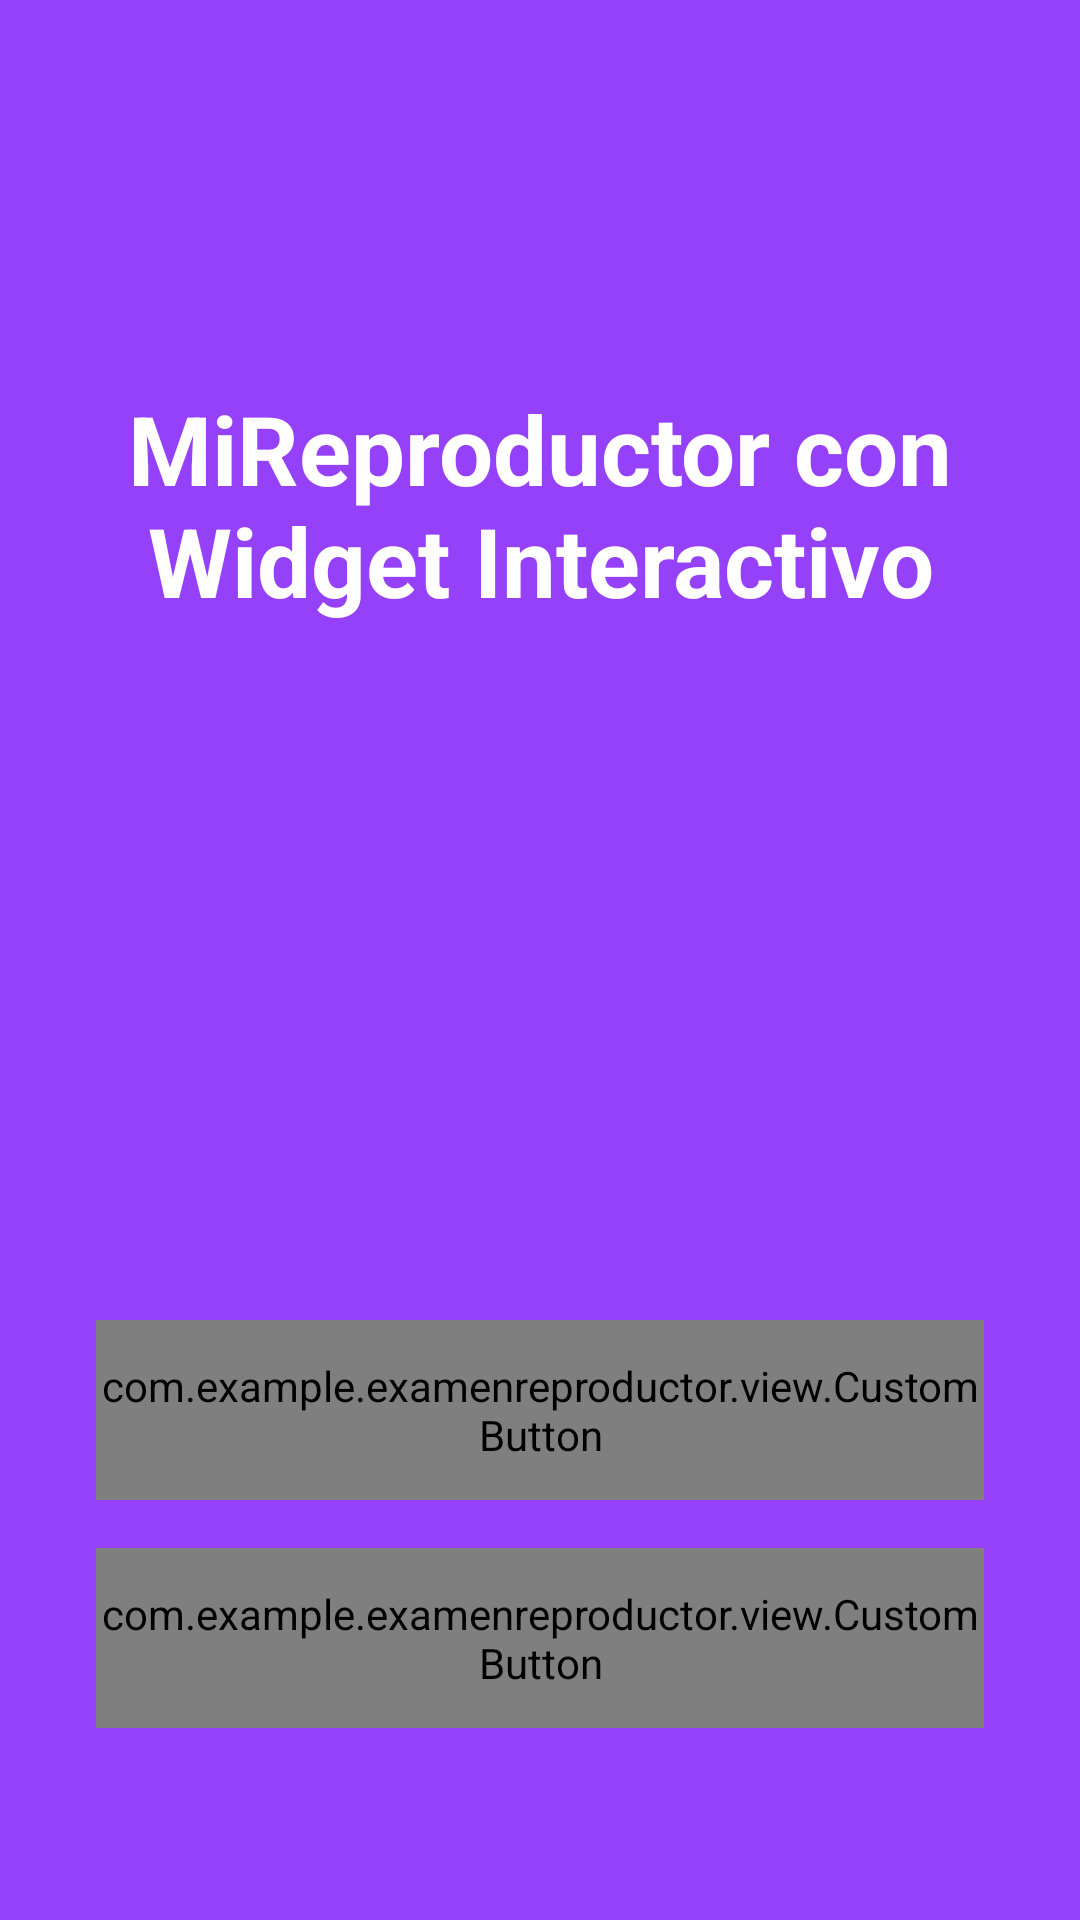

The Android layout XML behind this screen, and the referenced resources:
<!-- AndroidManifest.xml: activity theme Theme.AppCompat.DayNight.NoActionBar -->
<!-- res/layout/activity_main.xml -->
<?xml version="1.0" encoding="utf-8"?>
<FrameLayout xmlns:android="http://schemas.android.com/apk/res/android"
    xmlns:app="http://schemas.android.com/apk/res-auto"
    xmlns:tools="http://schemas.android.com/tools"
    android:layout_width="match_parent"
    android:layout_height="match_parent"
    tools:context=".MainActivity">

    <androidx.constraintlayout.widget.ConstraintLayout
        android:layout_width="match_parent"
        android:layout_height="match_parent"
        android:background="@color/primary_color">

        <TextView
            android:id="@+id/titleTextView"
            android:layout_width="wrap_content"
            android:layout_height="wrap_content"
            android:layout_marginTop="128dp"
            android:gravity="center"
            android:text="MiReproductor con Widget Interactivo"
            android:textColor="@android:color/white"
            android:textSize="32sp"
            android:textStyle="bold"
            app:layout_constraintEnd_toEndOf="parent"
            app:layout_constraintStart_toStartOf="parent"
            app:layout_constraintTop_toTopOf="parent" />

        <com.example.examenreproductor.view.CustomButton
            android:id="@+id/enterButton"
            android:layout_width="0dp"
            android:layout_height="60dp"
            android:layout_marginStart="32dp"
            android:layout_marginEnd="32dp"
            android:layout_marginBottom="16dp"
            app:buttonText="Entrar"
            app:buttonColor="@android:color/white"
            app:layout_constraintBottom_toTopOf="@+id/exitButton"
            app:layout_constraintEnd_toEndOf="parent"
            app:layout_constraintStart_toStartOf="parent" />

        <com.example.examenreproductor.view.CustomButton
            android:id="@+id/exitButton"
            android:layout_width="0dp"
            android:layout_height="60dp"
            android:layout_marginStart="32dp"
            android:layout_marginEnd="32dp"
            android:layout_marginBottom="64dp"
            app:buttonText="Salir"
            app:buttonColor="@android:color/darker_gray"
            app:layout_constraintBottom_toBottomOf="parent"
            app:layout_constraintEnd_toEndOf="parent"
            app:layout_constraintStart_toStartOf="parent" />

    </androidx.constraintlayout.widget.ConstraintLayout>

    <View
        android:id="@+id/revealView"
        android:layout_width="match_parent"
        android:layout_height="match_parent"
        android:background="@android:color/white"
        android:visibility="invisible" />

</FrameLayout>
<!-- resources referenced by this layout -->
<resources>
  <color name="primary_color">#9541fa</color>
</resources>
